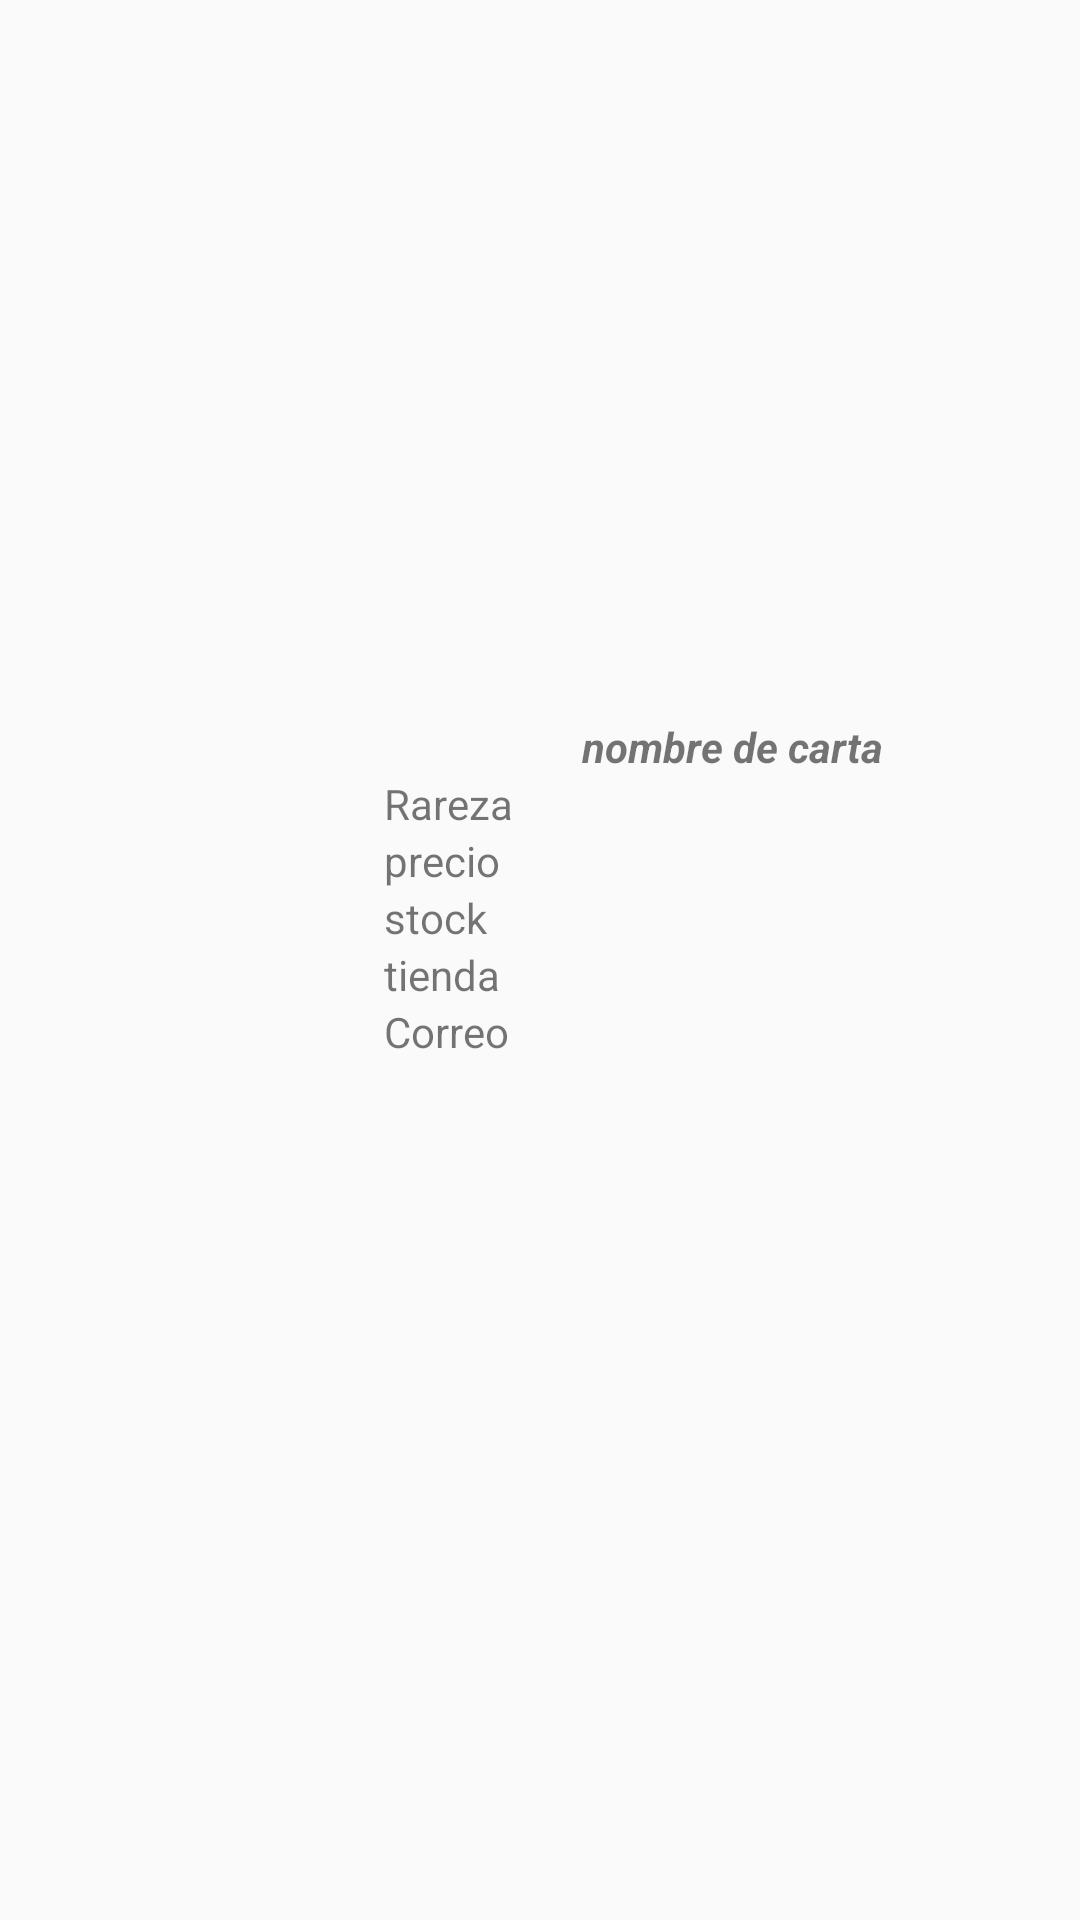

The Android layout XML behind this screen, and the referenced resources:
<!-- AndroidManifest.xml: application theme AppTheme -->
<!-- res/layout/card_item.xml -->
<?xml version="1.0" encoding="utf-8"?>
<RelativeLayout xmlns:android="http://schemas.android.com/apk/res/android"
    android:layout_width="match_parent"
    android:layout_height="match_parent"
    android:gravity="center">

    <ImageView
        android:id="@+id/cardView"
        android:layout_width="111dp"
        android:layout_height="161dp"
        android:layout_alignParentStart="true"
        android:layout_alignParentLeft="true"
        android:layout_centerVertical="true" />

    <TextView
        android:id="@+id/cardName"
        android:layout_width="267dp"
        android:layout_height="wrap_content"
        android:layout_alignTop="@+id/cardView"
        android:layout_alignParentEnd="true"
        android:layout_alignParentRight="true"
        android:layout_marginStart="17dp"
        android:layout_marginLeft="17dp"
        android:layout_toEndOf="@+id/cardView"
        android:layout_toRightOf="@+id/cardView"
        android:gravity="center"
        android:text="@string/nombre_de_carta"
        android:textStyle="bold|italic" />

    <TextView
        android:id="@+id/cardRarity"
        android:layout_width="267dp"
        android:layout_height="wrap_content"
        android:layout_below="@+id/cardName"
        android:layout_alignParentEnd="true"
        android:layout_alignParentRight="true"
        android:layout_marginStart="17dp"
        android:layout_marginLeft="17dp"
        android:layout_toEndOf="@+id/cardView"
        android:layout_toRightOf="@+id/cardView"
        android:gravity="left"
        android:text="@string/rareza" />

    <TextView
        android:id="@+id/cardStock"
        android:layout_width="267dp"
        android:layout_height="wrap_content"
        android:layout_below="@+id/cardPrice"
        android:layout_alignParentEnd="true"
        android:layout_alignParentRight="true"
        android:layout_marginStart="17dp"
        android:layout_marginLeft="17dp"
        android:layout_toEndOf="@+id/cardView"
        android:layout_toRightOf="@+id/cardView"
        android:gravity="left"
        android:text="@string/stock" />

    <TextView
        android:id="@+id/store"
        android:layout_width="267dp"
        android:layout_height="wrap_content"
        android:layout_below="@+id/cardStock"
        android:layout_alignParentEnd="true"
        android:layout_alignParentRight="true"
        android:layout_marginStart="17dp"
        android:layout_marginLeft="17dp"
        android:layout_toEndOf="@+id/cardView"
        android:layout_toRightOf="@+id/cardView"
        android:gravity="left"
        android:text="@string/tienda" />

    <TextView
        android:id="@+id/user"
        android:layout_width="267dp"
        android:layout_height="wrap_content"
        android:layout_below="@+id/store"
        android:layout_alignParentEnd="true"
        android:layout_alignParentRight="true"
        android:layout_marginStart="17dp"
        android:layout_marginLeft="17dp"
        android:layout_toEndOf="@+id/cardView"
        android:layout_toRightOf="@+id/cardView"
        android:gravity="left"
        android:text="@string/email" />

    <TextView
        android:id="@+id/cardPrice"
        android:layout_width="267dp"
        android:layout_height="wrap_content"
        android:layout_below="@+id/cardRarity"
        android:layout_alignParentEnd="true"
        android:layout_alignParentRight="true"
        android:layout_marginStart="17dp"
        android:layout_marginLeft="17dp"
        android:layout_toEndOf="@+id/cardView"
        android:layout_toRightOf="@+id/cardView"
        android:gravity="left"
        android:text="@string/precio" />



</RelativeLayout>
<!-- resources referenced by this layout -->
<resources>
  <string name="email">Correo</string>
  <string name="nombre_de_carta">nombre de carta</string>
  <string name="precio">precio</string>
  <string name="rareza">Rareza</string>
  <string name="stock">stock</string>
  <string name="tienda">tienda</string>
  <style name="AppTheme" parent="Theme.AppCompat.Light.DarkActionBar">
          
          <item name="colorPrimary">@color/colorPrimary</item>
          <item name="colorPrimaryDark">@color/colorPrimaryDark</item>
          <item name="colorAccent">@color/colorAccent</item>
      </style>
  <color name="colorPrimary">#428bca</color>
  <color name="colorPrimaryDark">#555959</color>
  <color name="colorAccent">#428bca</color>
</resources>
